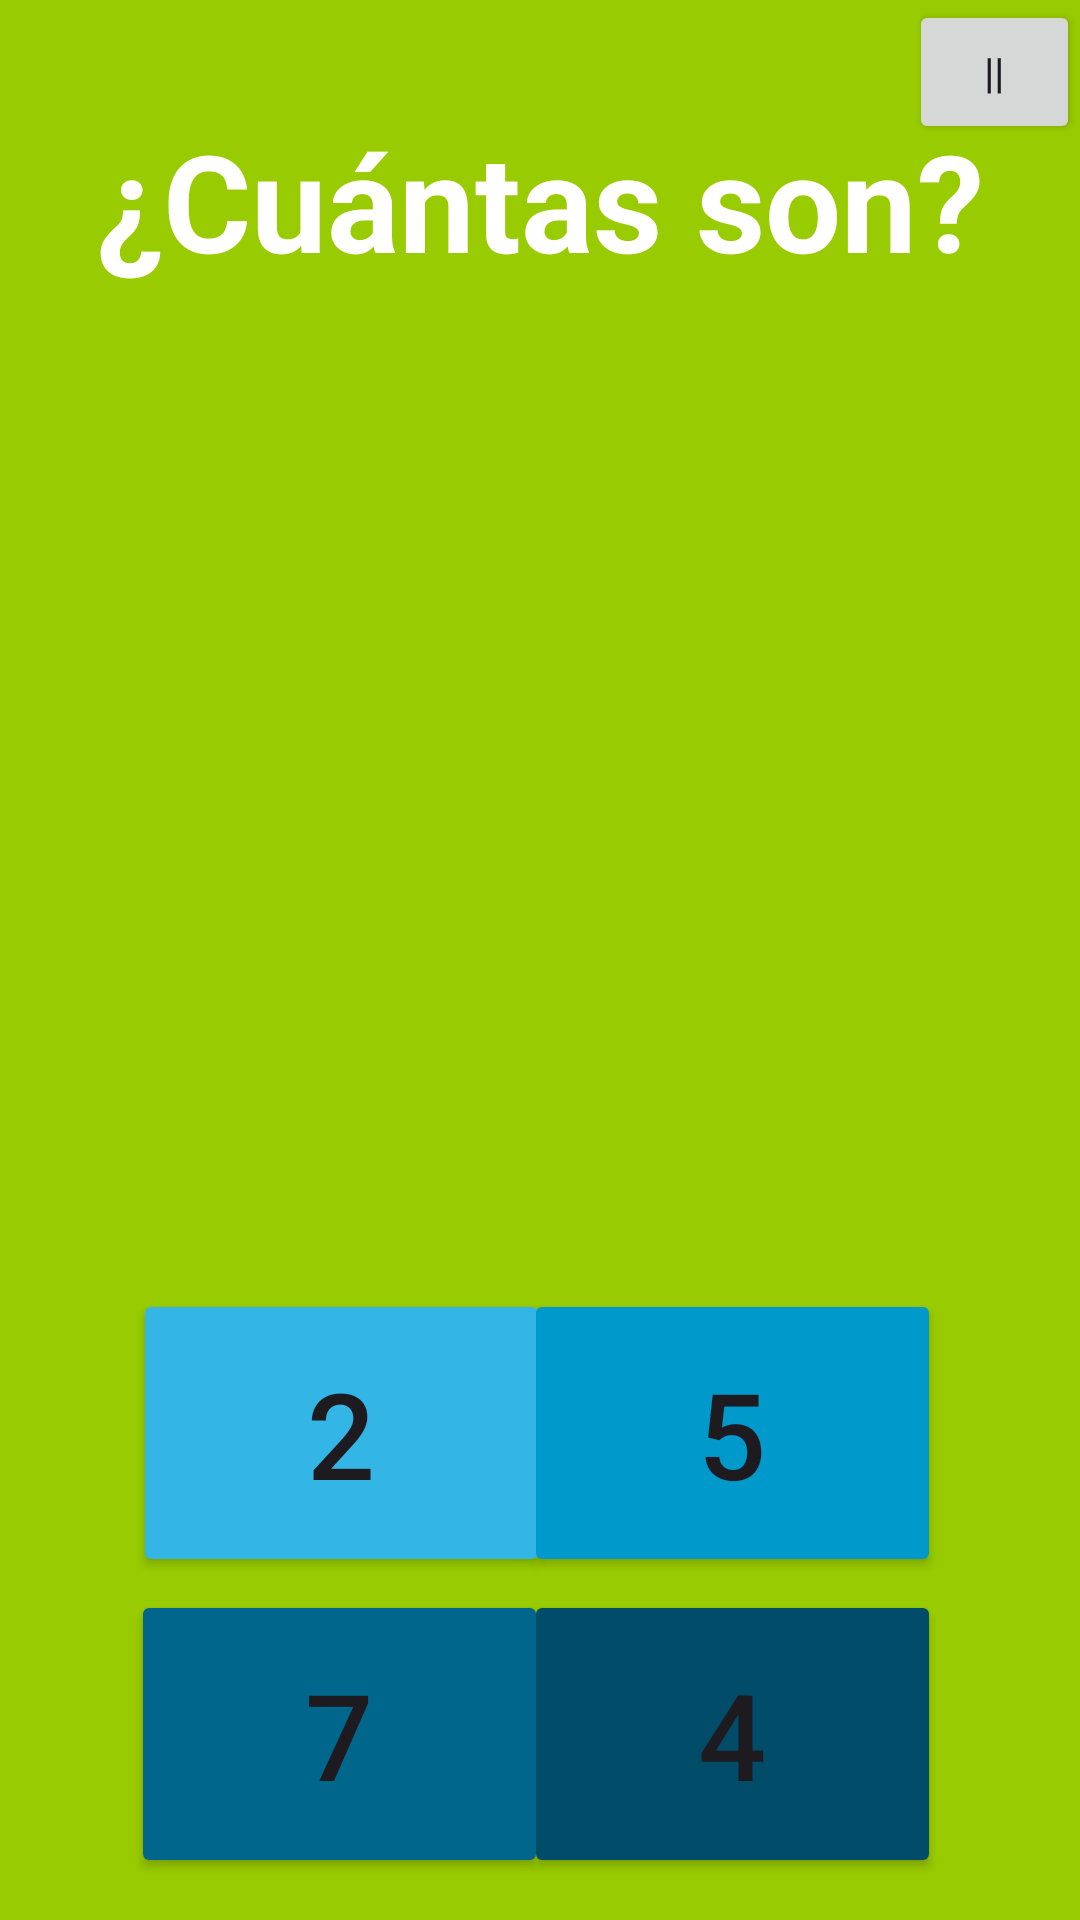

Here is an Android app screen rendered from its layout file. Give the layout XML and the strings, colors and styles it references.
<!-- AndroidManifest.xml: application theme Theme.Matefacil -->
<!-- res/layout/activity_juego_cuatro.xml -->
<?xml version="1.0" encoding="utf-8"?>
<androidx.constraintlayout.widget.ConstraintLayout xmlns:android="http://schemas.android.com/apk/res/android"
    xmlns:app="http://schemas.android.com/apk/res-auto"
    xmlns:tools="http://schemas.android.com/tools"
    android:layout_width="match_parent"
    android:layout_height="match_parent"
    android:background="@android:color/holo_green_light"
    tools:context=".juego_cuatro">

    <Button
        android:id="@+id/btn3Juego4"
        android:layout_width="139dp"
        android:layout_height="96dp"
        android:backgroundTint="@color/material_dynamic_primary40"
        android:text="7"
        android:textSize="40dp"
        app:layout_constraintBottom_toBottomOf="parent"
        app:layout_constraintEnd_toEndOf="parent"
        app:layout_constraintHorizontal_bias="0.198"
        app:layout_constraintStart_toStartOf="parent"
        app:layout_constraintTop_toTopOf="parent"
        app:layout_constraintVertical_bias="0.974" />

    <Button
        android:id="@+id/btn5Juego4"
        android:layout_width="139dp"
        android:layout_height="96dp"
        android:backgroundTint="@color/material_dynamic_primary30"
        android:text="4"
        android:textSize="40dp"
        app:layout_constraintBottom_toBottomOf="parent"
        app:layout_constraintEnd_toEndOf="parent"
        app:layout_constraintHorizontal_bias="0.79"
        app:layout_constraintStart_toStartOf="parent"
        app:layout_constraintTop_toTopOf="parent"
        app:layout_constraintVertical_bias="0.974" />

    <TextView
        android:id="@+id/textView7"
        android:layout_width="wrap_content"
        android:layout_height="wrap_content"
        android:text="¿Cuántas son?"
        android:textSize="45dp"
        android:textColor="@color/white"
        android:textStyle="bold"
        app:layout_constraintBottom_toBottomOf="parent"
        app:layout_constraintEnd_toEndOf="parent"
        app:layout_constraintHorizontal_bias="0.498"
        app:layout_constraintStart_toStartOf="parent"
        app:layout_constraintTop_toTopOf="parent"
        app:layout_constraintVertical_bias="0.063" />

    <ImageView
        android:id="@+id/abeja3"
        android:layout_width="91dp"
        android:layout_height="117dp"
        app:layout_constraintBottom_toBottomOf="parent"
        app:layout_constraintEnd_toEndOf="parent"
        app:layout_constraintStart_toStartOf="parent"
        app:layout_constraintTop_toTopOf="parent"
        app:layout_constraintVertical_bias="0.412"
        app:srcCompat="@drawable/abejita" />

    <ImageView
        android:id="@+id/abeja2"
        android:layout_width="91dp"
        android:layout_height="117dp"
        app:layout_constraintBottom_toBottomOf="parent"
        app:layout_constraintEnd_toEndOf="parent"
        app:layout_constraintHorizontal_bias="0.821"
        app:layout_constraintStart_toStartOf="parent"
        app:layout_constraintTop_toTopOf="parent"
        app:layout_constraintVertical_bias="0.203"
        app:srcCompat="@drawable/abejita" />

    <ImageView
        android:id="@+id/abeja5"
        android:layout_width="91dp"
        android:layout_height="117dp"
        app:layout_constraintBottom_toBottomOf="parent"
        app:layout_constraintEnd_toEndOf="parent"
        app:layout_constraintHorizontal_bias="0.821"
        app:layout_constraintStart_toStartOf="parent"
        app:layout_constraintTop_toTopOf="parent"
        app:layout_constraintVertical_bias="0.602"
        app:srcCompat="@drawable/abejita" />

    <ImageView
        android:id="@+id/abeja4"
        android:layout_width="91dp"
        android:layout_height="117dp"
        app:layout_constraintBottom_toBottomOf="parent"
        app:layout_constraintEnd_toEndOf="parent"
        app:layout_constraintHorizontal_bias="0.178"
        app:layout_constraintStart_toStartOf="parent"
        app:layout_constraintTop_toTopOf="parent"
        app:layout_constraintVertical_bias="0.602"
        app:srcCompat="@drawable/abejita" />

    <ImageView
        android:id="@+id/abeja1"
        android:layout_width="91dp"
        android:layout_height="117dp"
        app:layout_constraintBottom_toBottomOf="parent"
        app:layout_constraintEnd_toEndOf="parent"
        app:layout_constraintHorizontal_bias="0.178"
        app:layout_constraintStart_toStartOf="parent"
        app:layout_constraintTop_toTopOf="parent"
        app:layout_constraintVertical_bias="0.203"
        app:srcCompat="@drawable/abejita" />

    <Button
        android:id="@+id/btn1Juego4"
        android:layout_width="139dp"
        android:layout_height="96dp"
        android:backgroundTint="@android:color/holo_blue_light"
        android:text="2"
        android:textSize="40dp"
        app:layout_constraintBottom_toBottomOf="parent"
        app:layout_constraintEnd_toEndOf="parent"
        app:layout_constraintHorizontal_bias="0.2"
        app:layout_constraintStart_toStartOf="parent"
        app:layout_constraintTop_toTopOf="parent"
        app:layout_constraintVertical_bias="0.79" />

    <Button
        android:id="@+id/btn2Juego4"
        android:layout_width="139dp"
        android:layout_height="96dp"
        android:backgroundTint="@android:color/holo_blue_dark"
        android:text="5"
        android:textSize="40dp"
        app:layout_constraintBottom_toBottomOf="parent"
        app:layout_constraintEnd_toEndOf="parent"
        app:layout_constraintHorizontal_bias="0.79"
        app:layout_constraintStart_toStartOf="parent"
        app:layout_constraintTop_toTopOf="parent"
        app:layout_constraintVertical_bias="0.79" />

    <Button
        android:id="@+id/btnPausaJuego4"
        android:layout_width="57dp"
        android:layout_height="48dp"
        android:text="||"
        app:layout_constraintBottom_toBottomOf="parent"
        app:layout_constraintEnd_toEndOf="parent"
        app:layout_constraintHorizontal_bias="1.0"
        app:layout_constraintStart_toStartOf="parent"
        app:layout_constraintTop_toTopOf="parent"
        app:layout_constraintVertical_bias="0.0" />


</androidx.constraintlayout.widget.ConstraintLayout>
<!-- resources referenced by this layout -->
<resources>
  <color name="white">#FFFFFFFF</color>
  <style name="Theme.Matefacil" parent="Base.Theme.Matefacil" />
  <style name="Base.Theme.Matefacil" parent="Theme.Material3.DayNight.NoActionBar">
          
          
      </style>
</resources>
